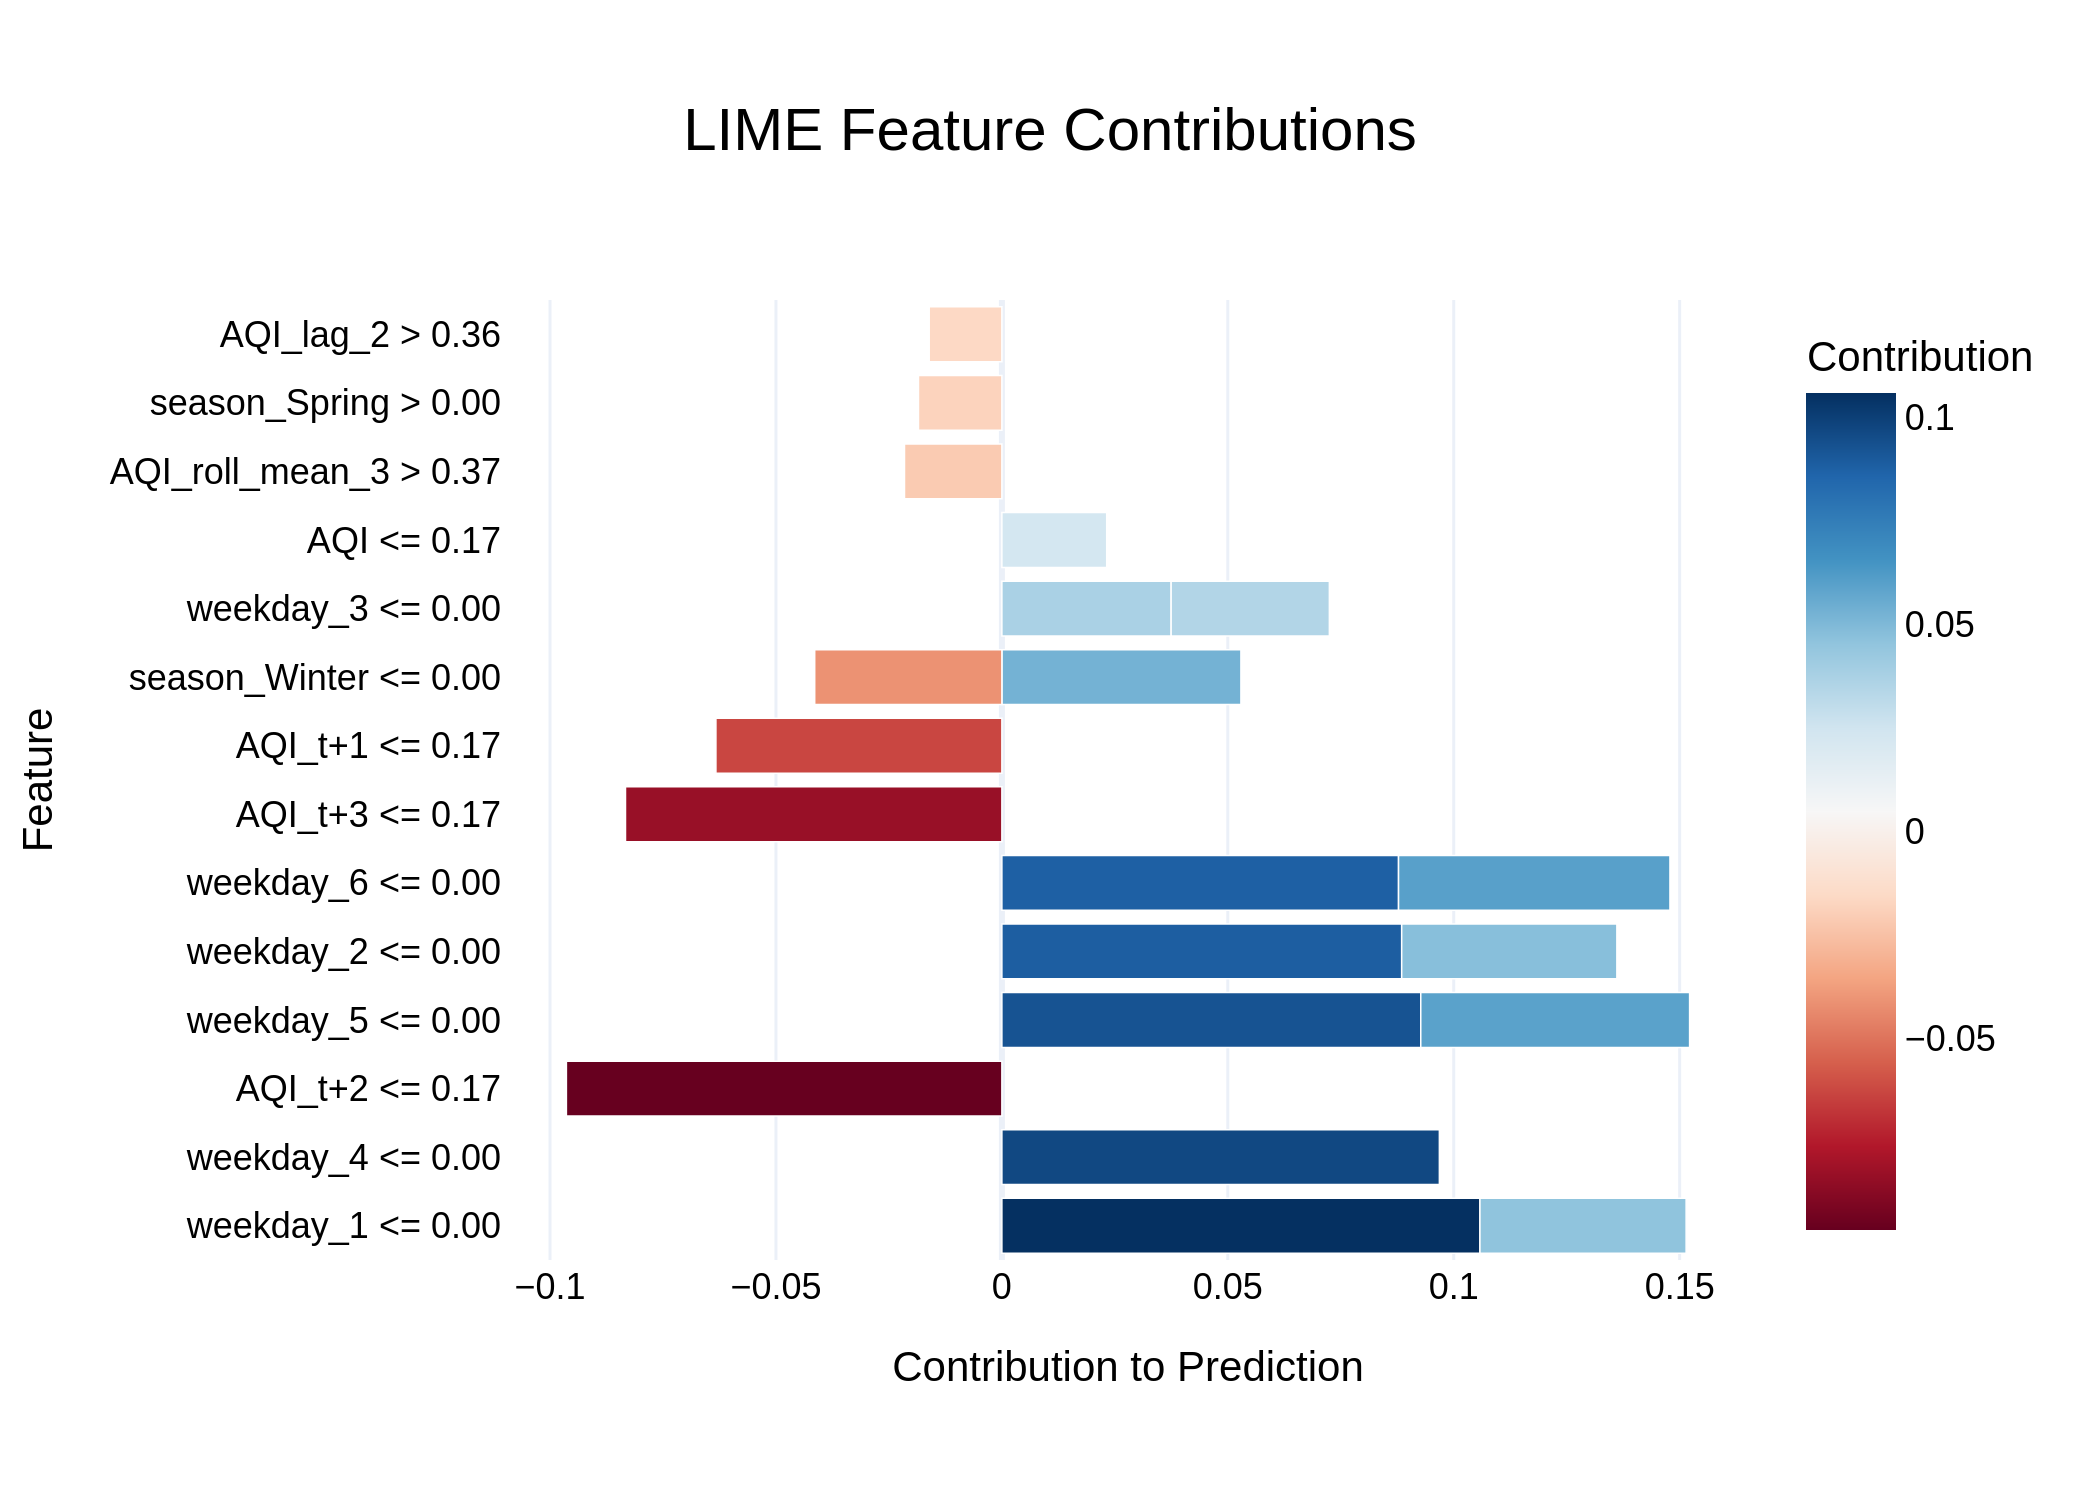

The file beside this chart, header and first rows:
Feature, Contribution
weekday_1 <= 0.00, 0.1058
weekday_4 <= 0.00, 0.09682
AQI_t+2 <= 0.17, -0.09637
weekday_5 <= 0.00, 0.0927
weekday_2 <= 0.00, 0.08848
weekday_6 <= 0.00, 0.08778
AQI_t+3 <= 0.17, -0.0833
AQI_t+1 <= 0.17, -0.06328
weekday_6 <= 0.00, 0.06006
weekday_5 <= 0.00, 0.05949
season_Winter <= 0.00, 0.0529
weekday_2 <= 0.00, 0.04762
weekday_1 <= 0.00, 0.04563
season_Winter <= 0.00, -0.04142
weekday_3 <= 0.00, 0.03746
weekday_3 <= 0.00, 0.03501
AQI <= 0.17, 0.0232
AQI_roll_mean_3 > 0.37, -0.02155
season_Spring > 0.00, -0.01846
AQI_lag_2 > 0.36, -0.01609
